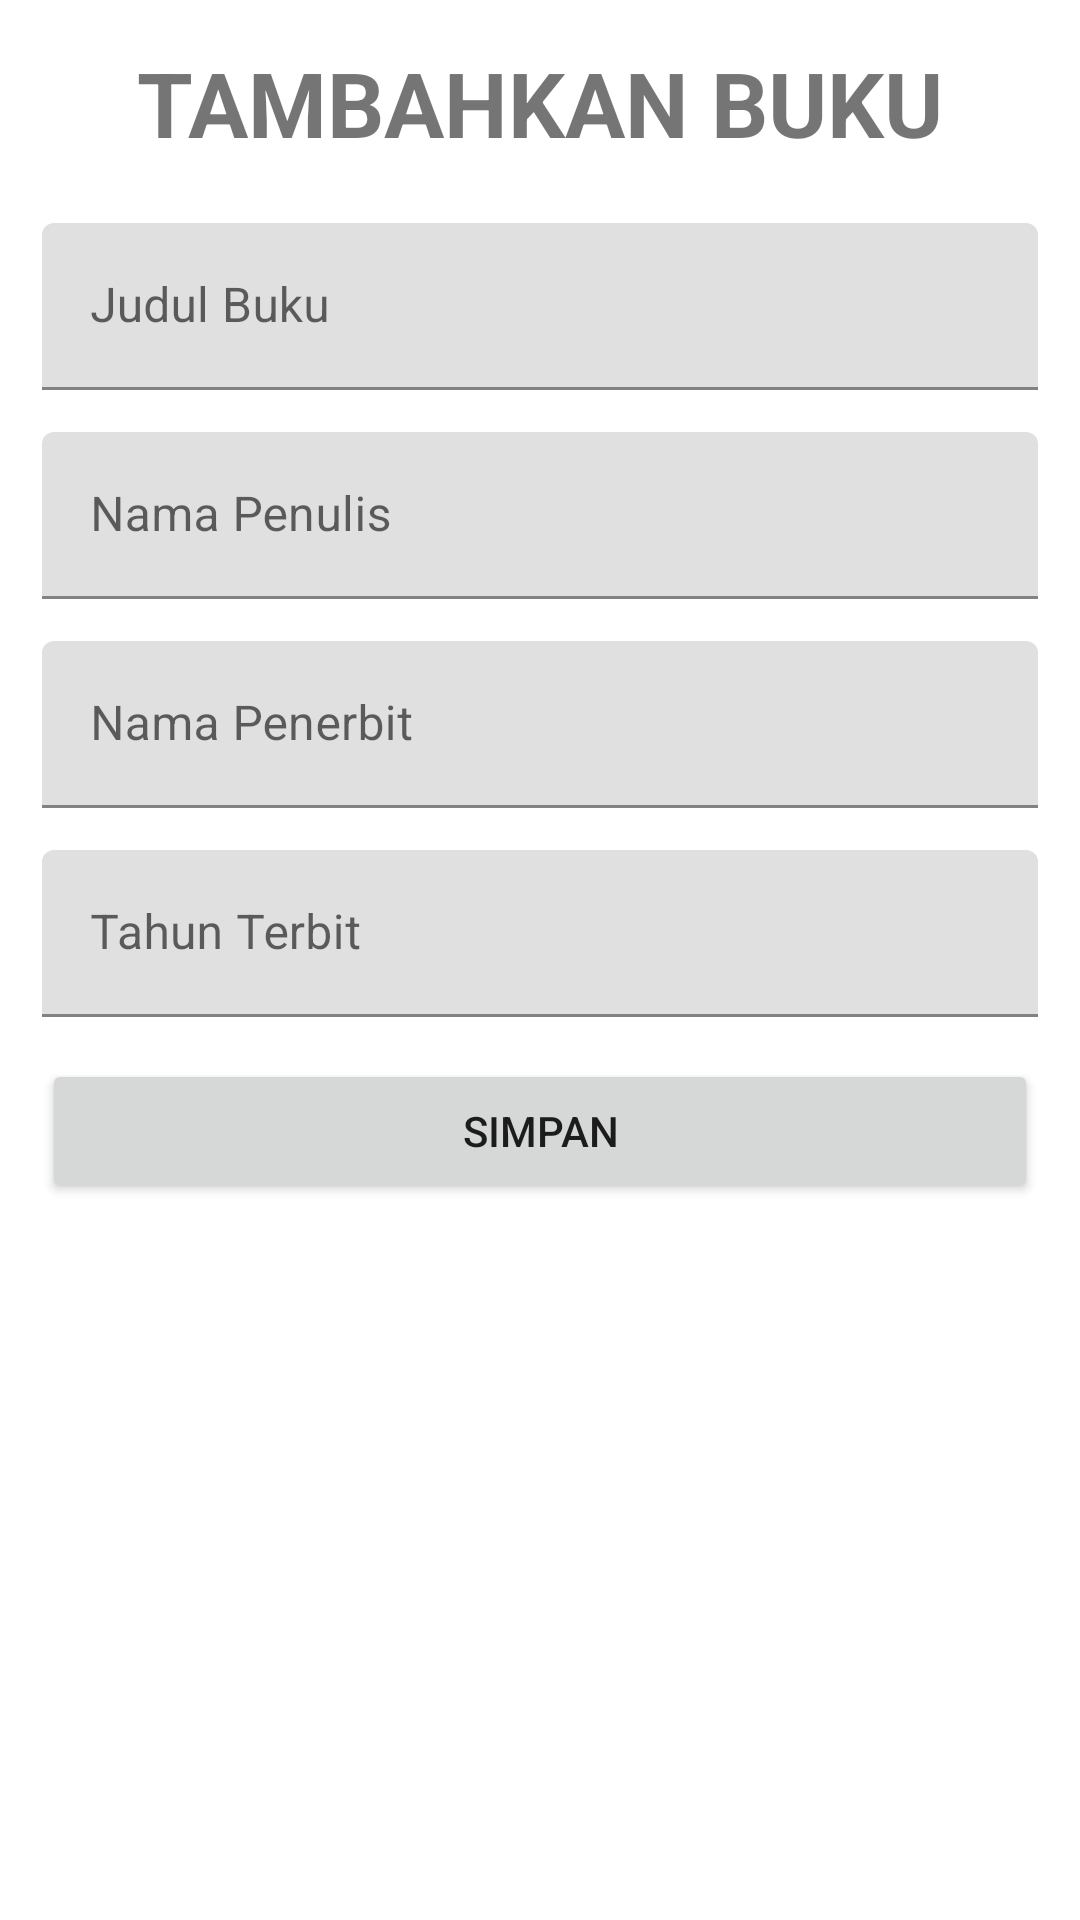

Layout XML and referenced resources for this Android screen:
<!-- AndroidManifest.xml: application theme Theme.DaftarBukuPerpustakaan -->
<!-- res/layout/activity_editor.xml -->
<?xml version="1.0" encoding="utf-8"?>
<LinearLayout xmlns:android="http://schemas.android.com/apk/res/android"
    xmlns:app="http://schemas.android.com/apk/res-auto"
    xmlns:tools="http://schemas.android.com/tools"
    android:layout_width="match_parent"
    android:layout_height="match_parent"
    android:orientation="vertical"
    android:padding="14dp"
    tools:context=".EditorActivity">


    <TextView
        android:layout_width="match_parent"
        android:layout_height="wrap_content"
        android:text="TAMBAHKAN BUKU"
        android:textAlignment="center"
        android:textSize="30dp"
        android:textStyle="bold"
        android:layout_marginBottom="20dp"/>

    <com.google.android.material.textfield.TextInputLayout
        android:layout_width="match_parent"
        android:layout_height="wrap_content"
        android:layout_marginBottom="14dp">

        <com.google.android.material.textfield.TextInputEditText
            android:id="@+id/judul"
            android:layout_width="match_parent"
            android:layout_height="wrap_content"
            android:inputType="textPersonName"
            android:hint="Judul Buku"/>
    </com.google.android.material.textfield.TextInputLayout>

    <com.google.android.material.textfield.TextInputLayout
        android:layout_width="match_parent"
        android:layout_height="wrap_content"
        android:layout_marginBottom="14dp">

        <com.google.android.material.textfield.TextInputEditText
            android:id="@+id/penulis"
            android:layout_width="match_parent"
            android:layout_height="wrap_content"
            android:inputType="textPersonName"
            android:hint="Nama Penulis"/>
    </com.google.android.material.textfield.TextInputLayout>

    <com.google.android.material.textfield.TextInputLayout
        android:layout_width="match_parent"
        android:layout_height="wrap_content"
        android:layout_marginBottom="14dp">

        <com.google.android.material.textfield.TextInputEditText
            android:id="@+id/penerbit"
            android:layout_width="match_parent"
            android:layout_height="wrap_content"
            android:inputType="textPersonName"
            android:hint="Nama Penerbit"/>
    </com.google.android.material.textfield.TextInputLayout>
    <com.google.android.material.textfield.TextInputLayout
        android:layout_width="match_parent"
        android:layout_height="wrap_content"
        android:layout_marginBottom="14dp">

        <com.google.android.material.textfield.TextInputEditText
            android:id="@+id/thn_terbit"
            android:layout_width="match_parent"
            android:layout_height="wrap_content"
            android:inputType="textPersonName"
            android:hint="Tahun Terbit"/>
    </com.google.android.material.textfield.TextInputLayout>
    <Button
        android:id="@+id/btn_save"
        android:layout_width="match_parent"
        android:layout_height="wrap_content"
        android:text="Simpan"/>


</LinearLayout>
<!-- resources referenced by this layout -->
<resources>
  <style name="Theme.DaftarBukuPerpustakaan" parent="Theme.MaterialComponents.DayNight.DarkActionBar">
          
          <item name="colorPrimary">@color/purple_500</item>
          <item name="colorPrimaryVariant">@color/purple_700</item>
          <item name="colorOnPrimary">@color/white</item>
          
          <item name="colorSecondary">@color/teal_200</item>
          <item name="colorSecondaryVariant">@color/teal_700</item>
          <item name="colorOnSecondary">@color/black</item>
          
          <item name="android:statusBarColor">?attr/colorPrimaryVariant</item>
          
      </style>
  <!-- not gathered from this repository: default colours our renderer supplied (Android Studio template values) -->
  <color name="purple_500">#FF6200EE</color>
  <color name="purple_700">#FF3700B3</color>
  <color name="teal_200">#FF03DAC5</color>
  <color name="teal_700">#FF018786</color>
  <color name="black">#FF000000</color>
  <color name="white">#FFFFFFFF</color>
</resources>
